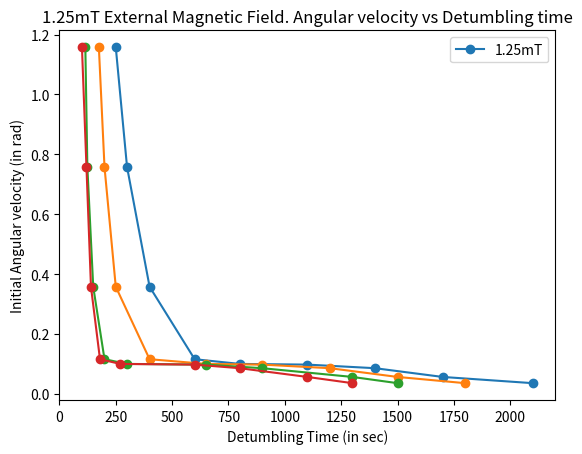

Here is the Python script that generated this plot:
########## 0.5mT magnetic field PLOTTING ###############


import matplotlib.pyplot as plt
import numpy as np

# Sample data for time and magnetic field (replace with your actual data)
# time = [2100, 1700, 1400, 1100, 800, 600, 400, 300, 250, 200, 170, 150]
# init_angular_velocity = [0.035784, 0.0565784, 0.085784, 0.097784, 0.100084, 0.115784, 0.35784, 0.75784, 1.15784, 1.65784, 2.25784, 2.65784]


time = [2100, 1700, 1400, 1100, 800, 600, 400, 300, 250]
init_angular_velocity = [0.035784, 0.0565784, 0.085784, 0.097784, 0.100084, 0.115784, 0.35784, 0.75784, 1.15784]

# Plotting the data
plt.plot(time, init_angular_velocity, marker='o', linestyle='-')

# Adding labels and title
plt.xlabel('Detumbling Time (in sec)')
plt.ylabel('Initial Angular velocity (in rad)')
plt.title('0.5mT External Magnetic Field. Angular velocity vs Detumbling time')
plt.legend(['0.5mT'])
#plt.yticks(np.arange(0.01, 2.9, 0.005))
#plt.xticks(np.arange(100, 2300, 50))
# Displaying the plot
plt.grid(False)
plt.legend(['0.5mT'])
plt.show()



########## 0.75mT magnetic field PLOTTING ###############


import matplotlib.pyplot as plt
import numpy as np

# Sample data for time and magnetic field (replace with your actual data)
# time = [2100, 1700, 1400, 1100, 800, 600, 400, 300, 250, 200, 170, 150]
# init_angular_velocity = [0.035784, 0.0565784, 0.085784, 0.097784, 0.100084, 0.115784, 0.35784, 0.75784, 1.15784, 1.65784, 2.25784, 2.65784]


time = [1800, 1500, 1200, 900, 650, 400, 250, 200, 175]
init_angular_velocity = [0.035784, 0.0565784, 0.085784, 0.097784, 0.100084, 0.115784, 0.35784, 0.75784, 1.15784]

# Plotting the data
plt.plot(time, init_angular_velocity, marker='o', linestyle='-')

# Adding labels and title
plt.xlabel('Detumbling Time (in sec)')
plt.ylabel('Initial Angular velocity (in rad)')
plt.title('0.75mT External Magnetic Field. Angular velocity vs Detumbling time')
plt.legend(['0.75mT'])
#plt.yticks(np.arange(0.01, 2.9, 0.005))
#plt.xticks(np.arange(100, 2300, 50))
# Displaying the plot
plt.grid(False)
plt.show()


########## 1mT magnetic field PLOTTING ###############


import matplotlib.pyplot as plt
import numpy as np

# Sample data for time and magnetic field (replace with your actual data)
# time = [2100, 1700, 1400, 1100, 800, 600, 400, 300, 250, 200, 170, 150]
# init_angular_velocity = [0.035784, 0.0565784, 0.085784, 0.097784, 0.100084, 0.115784, 0.35784, 0.75784, 1.15784, 1.65784, 2.25784, 2.65784]


time = [1500, 1300, 900, 650, 300, 200, 150, 124, 115]
init_angular_velocity = [0.035784, 0.0565784, 0.085784, 0.097784, 0.100084, 0.115784, 0.35784, 0.75784, 1.15784]

# Plotting the data
plt.plot(time, init_angular_velocity, marker='o', linestyle='-')

# Adding labels and title
plt.xlabel('Detumbling Time (in sec)')
plt.ylabel('Initial Angular velocity (in rad)')
plt.title('1mT External Magnetic Field. Angular velocity vs Detumbling time')
#plt.yticks(np.arange(0.01, 2.9, 0.005))
#plt.xticks(np.arange(100, 2300, 50))
# Displaying the plot
plt.grid(False)
plt.legend(['1mT'])
plt.show()


########## 1.25mT magnetic field PLOTTING ###############


import matplotlib.pyplot as plt
import numpy as np

# Sample data for time and magnetic field (replace with your actual data)
# time = [2100, 1700, 1400, 1100, 800, 600, 400, 300, 250, 200, 170, 150]
# init_angular_velocity = [0.035784, 0.0565784, 0.085784, 0.097784, 0.100084, 0.115784, 0.35784, 0.75784, 1.15784, 1.65784, 2.25784, 2.65784]


time = [1300, 1100, 800, 600, 270, 180, 140, 120, 100]
init_angular_velocity = [0.035784, 0.0565784, 0.085784, 0.097784, 0.100084, 0.115784, 0.35784, 0.75784, 1.15784]

# Plotting the data
plt.plot(time, init_angular_velocity, marker='o', linestyle='-')

# Adding labels and title
plt.xlabel('Detumbling Time (in sec)')
plt.ylabel('Initial Angular velocity (in rad)')
plt.title('1.25mT External Magnetic Field. Angular velocity vs Detumbling time')
#plt.title('Angular velocity vs Detumbling time for different External Magnetic field')
#plt.yticks(np.arange(0.01, 2.9, 0.005))
#plt.xticks(np.arange(100, 2300, 50))
# Displaying the plot
plt.grid(False)
plt.legend(['1.25mT'])
#plt.legend(['0.5mT','0.75mT','1mT','1.25mT'])
plt.show()